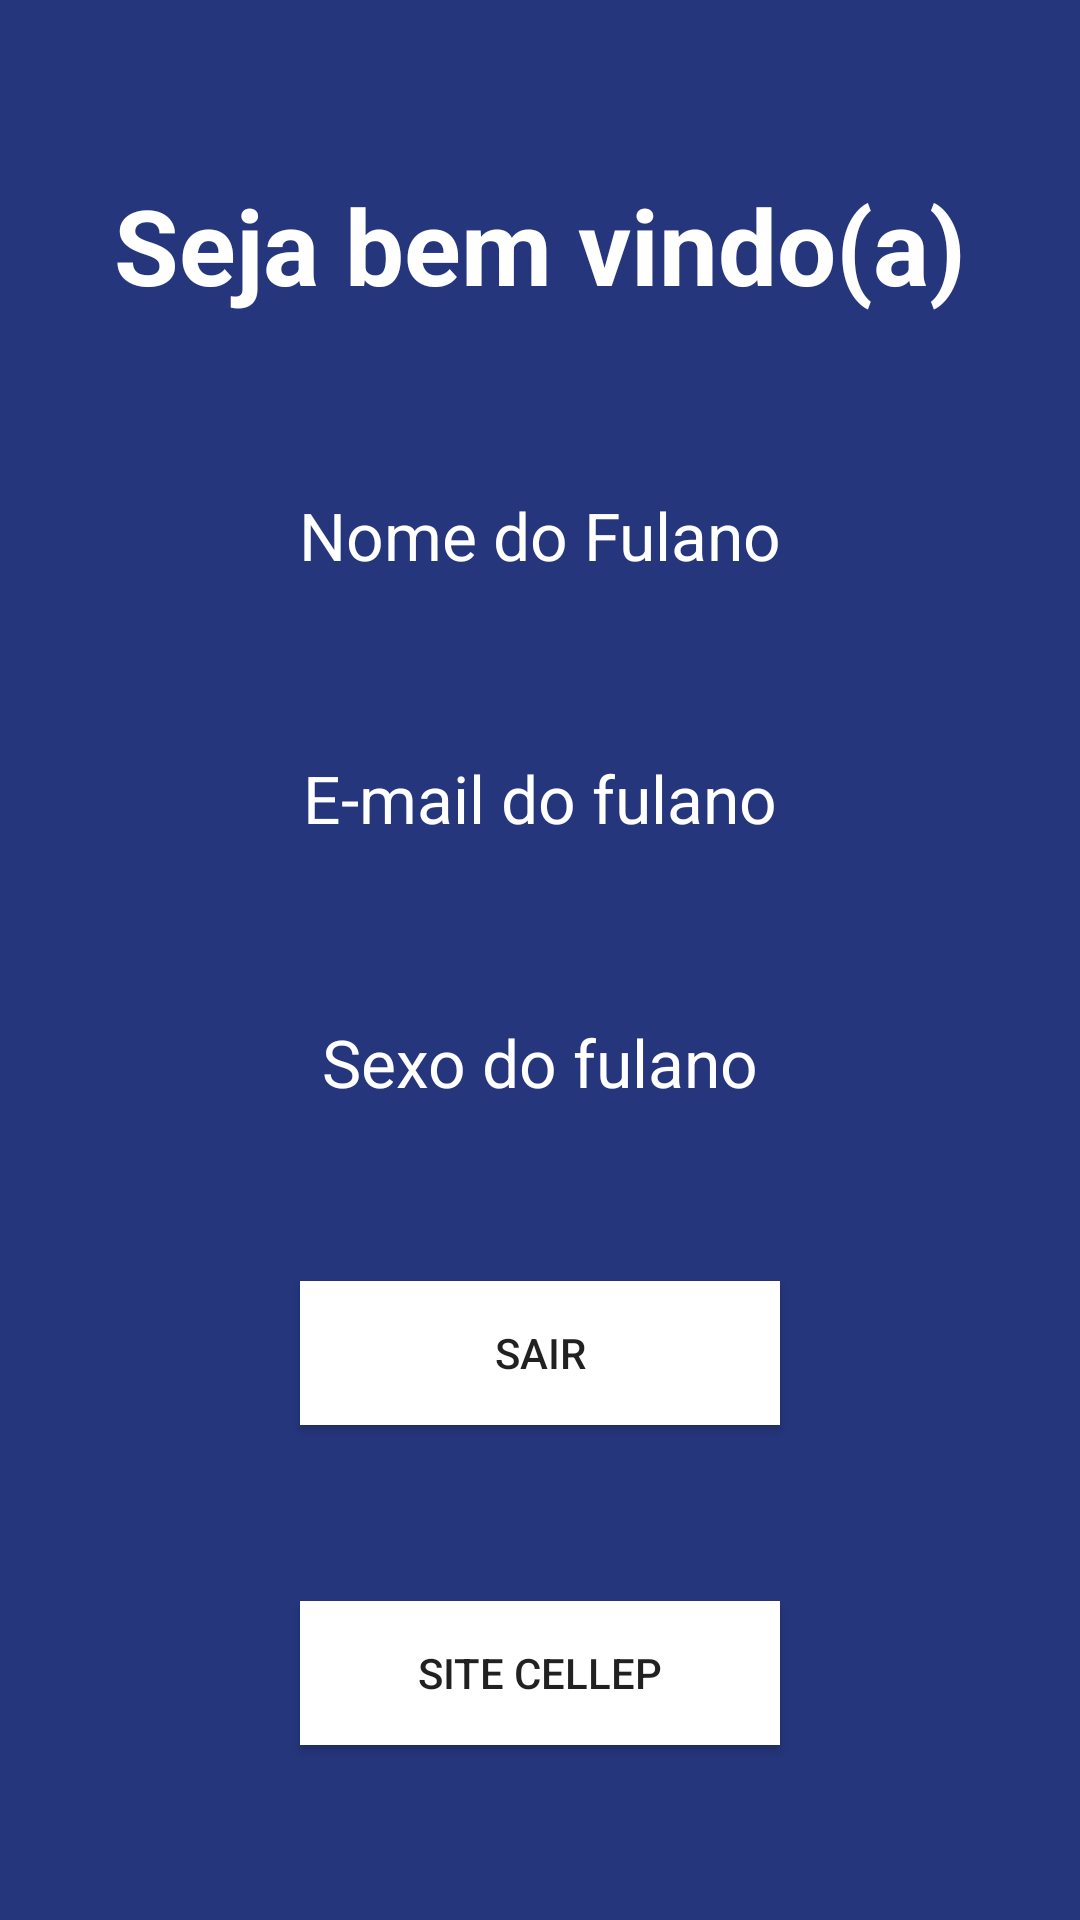

This screen was rendered from an Android layout file. Write that file and the resources it references.
<!-- AndroidManifest.xml: application theme AppTheme -->
<!-- res/layout/activity_main.xml -->
<?xml version="1.0" encoding="utf-8"?>
<androidx.constraintlayout.widget.ConstraintLayout xmlns:android="http://schemas.android.com/apk/res/android"
    xmlns:app="http://schemas.android.com/apk/res-auto"
    xmlns:tools="http://schemas.android.com/tools"
    android:layout_width="match_parent"
    android:layout_height="match_parent"
    android:background="#25367c"
    tools:context=".MainActivity">

    <TextView
        android:id="@+id/txvTituloActivityMain"
        android:layout_width="wrap_content"
        android:layout_height="wrap_content"
        android:fontFamily="sans-serif"
        android:text="@string/activity_web_txv_titulo_text"
        android:textColor="#fff"
        android:textSize="35sp"
        android:textStyle="bold"
        app:layout_constraintBottom_toTopOf="@+id/txvNomeActiviyMain"
        app:layout_constraintEnd_toEndOf="parent"
        app:layout_constraintHorizontal_bias="0.5"
        app:layout_constraintStart_toStartOf="parent"
        app:layout_constraintTop_toTopOf="parent" />

    <TextView
        android:id="@+id/txvNomeActiviyMain"
        android:layout_width="wrap_content"
        android:layout_height="wrap_content"
        android:text="Nome do Fulano"
        android:textColor="#fff"
        android:textSize="22sp"
        app:layout_constraintBottom_toTopOf="@+id/txvEmailActivityMain"
        app:layout_constraintEnd_toEndOf="parent"
        app:layout_constraintHorizontal_bias="0.5"
        app:layout_constraintStart_toStartOf="parent"
        app:layout_constraintTop_toBottomOf="@+id/txvTituloActivityMain" />

    <TextView
        android:id="@+id/txvEmailActivityMain"
        android:layout_width="wrap_content"
        android:layout_height="wrap_content"
        android:text="E-mail do fulano"
        android:textColor="#fff"
        android:textSize="22sp"
        app:layout_constraintBottom_toTopOf="@+id/txvSexoActivityMain"
        app:layout_constraintEnd_toEndOf="parent"
        app:layout_constraintHorizontal_bias="0.5"
        app:layout_constraintStart_toStartOf="parent"
        app:layout_constraintTop_toBottomOf="@+id/txvNomeActiviyMain" />

    <TextView
        android:id="@+id/txvSexoActivityMain"
        android:layout_width="wrap_content"
        android:layout_height="wrap_content"
        android:text="Sexo do fulano"
        android:textColor="#fff"
        android:textSize="22sp"
        app:layout_constraintBottom_toTopOf="@+id/btnSairActivityMain"
        app:layout_constraintEnd_toEndOf="parent"
        app:layout_constraintHorizontal_bias="0.5"
        app:layout_constraintStart_toStartOf="parent"
        app:layout_constraintTop_toBottomOf="@+id/txvEmailActivityMain" />

    <Button
        android:id="@+id/btnSairActivityMain"
        android:layout_width="match_parent"
        android:layout_height="wrap_content"
        android:layout_marginStart="100dp"
        android:layout_marginEnd="100dp"
        android:background="#fff"
        android:text="@string/ativitiy_web_btn_sair_text"
        app:layout_constraintBottom_toTopOf="@+id/btnSiteCellepActivityMain"
        app:layout_constraintEnd_toEndOf="parent"
        app:layout_constraintStart_toStartOf="parent"
        app:layout_constraintTop_toBottomOf="@+id/txvSexoActivityMain" />

    <Button
        android:id="@+id/btnSiteCellepActivityMain"
        android:layout_width="0dp"
        android:layout_height="wrap_content"
        android:background="#fff"
        android:text="@string/activite_web_btn_site_cellep_text"
        app:layout_constraintBottom_toBottomOf="parent"
        app:layout_constraintEnd_toEndOf="@+id/btnSairActivityMain"
        app:layout_constraintStart_toStartOf="@+id/btnSairActivityMain"
        app:layout_constraintTop_toBottomOf="@+id/btnSairActivityMain" />
</androidx.constraintlayout.widget.ConstraintLayout>
<!-- resources referenced by this layout -->
<resources>
  <string name="activite_web_btn_site_cellep_text">Site Cellep</string>
  <string name="activity_web_txv_titulo_text">Seja bem vindo(a)</string>
  <string name="ativitiy_web_btn_sair_text">Sair</string>
  <style name="AppTheme" parent="Theme.AppCompat.Light.DarkActionBar">
          
          <item name="colorPrimary">@color/colorBackground</item>
          <item name="colorPrimaryDark">@color/colorDarkBackground</item>
          <item name="colorAccent">@color/colorAccent</item>
      </style>
  <color name="colorBackground">#25367c</color>
  <color name="colorDarkBackground">#1A2A63</color>
  <color name="colorAccent">#D81B60</color>
</resources>
